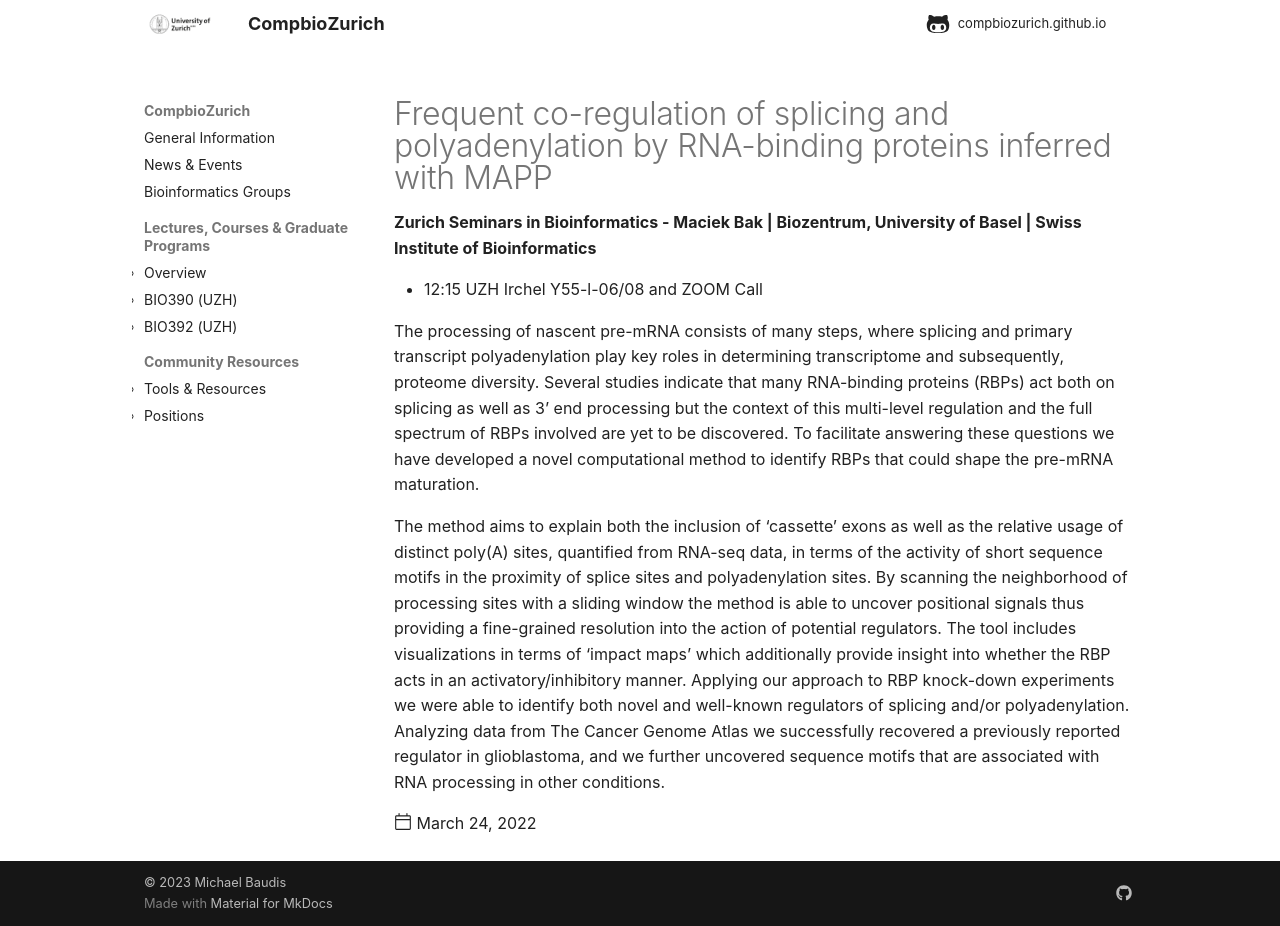

repository: compbiozurich/compbiozurich.github.io · page: news/2022/2022-03-24-zh-seminars-in-bioinformatics/index.html · generator: mkdocs

---
template: post.html
title: Frequent co-regulation of splicing and polyadenylation by RNA-binding proteins inferred with MAPP
description: 'Zurich Seminars in Bioinformatics - Maciek Bak | Biozentrum, University of Basel | Swiss Institute of Bioinformatics'
date: 2022-03-24
authors:
  - '@mbaudis'
---

* 12:15 UZH Irchel Y55-l-06/08 and ZOOM Call

The processing of nascent pre-mRNA consists of many steps, where splicing and primary transcript polyadenylation play key roles in determining transcriptome and subsequently, proteome diversity. Several studies indicate that many RNA-binding proteins (RBPs) act both on splicing as well as 3’ end processing but the context of this multi-level regulation and the full spectrum of RBPs involved are yet to be discovered. To facilitate answering these questions we have developed a novel computational method to identify RBPs that could shape the pre-mRNA maturation.
<!--more-->
The method aims to explain both the inclusion of ‘cassette’ exons as well as the relative usage of distinct poly(A) sites, quantified from RNA-seq data, in terms of the activity of short sequence motifs in the proximity of splice sites and polyadenylation sites. By scanning the neighborhood of processing sites with a sliding window the method is able to uncover positional signals thus providing a fine-grained resolution into the action of potential regulators. The tool includes visualizations in terms of  ‘impact maps’ which additionally provide insight into whether the RBP acts in an activatory/inhibitory manner. Applying our approach to RBP knock-down experiments we were able to identify both novel and well-known regulators of splicing and/or polyadenylation. Analyzing data from The Cancer Genome Atlas we successfully recovered a previously reported regulator in glioblastoma, and we further uncovered sequence motifs that are associated with RNA processing in other conditions.
